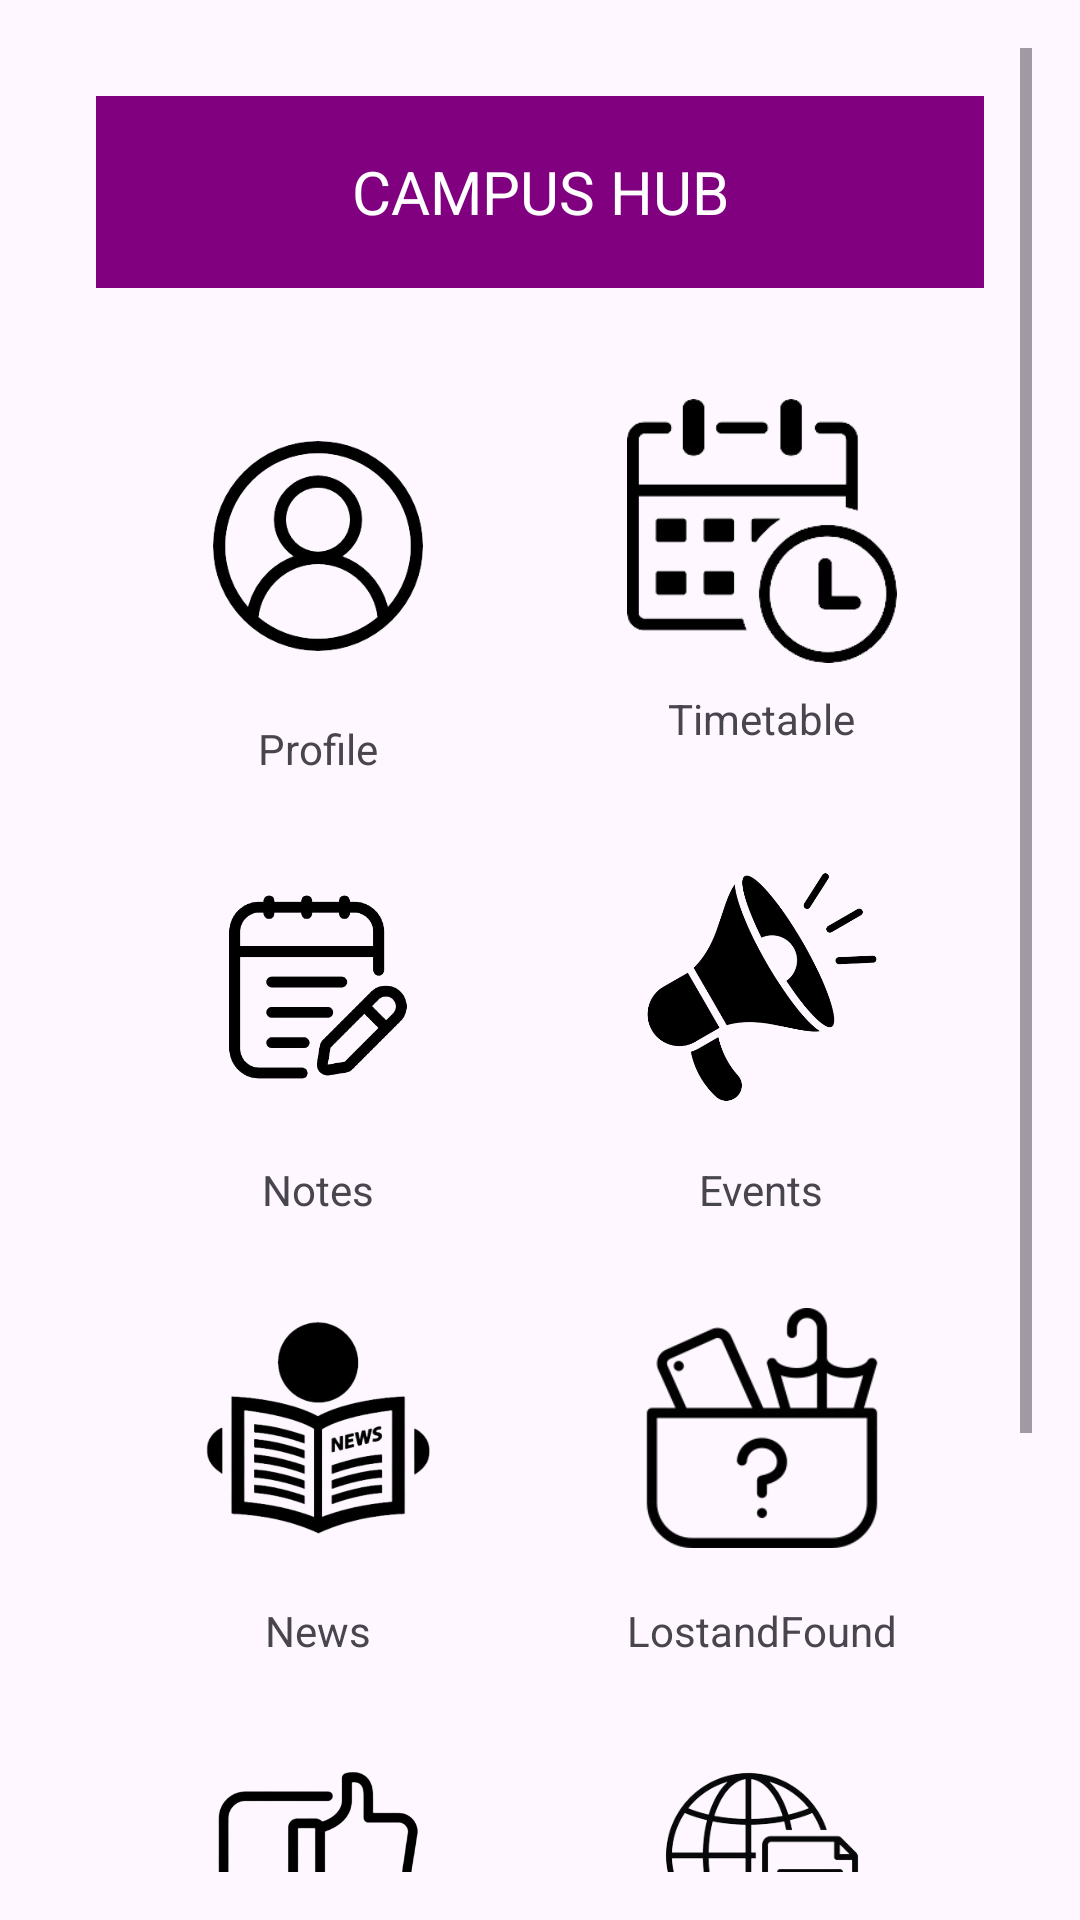

This screen was rendered from an Android layout file. Write that file and the resources it references.
<!-- AndroidManifest.xml: application theme Theme.P2 -->
<!-- res/layout/activity_dashboard.xml -->
<?xml version="1.0" encoding="utf-8"?>
<ScrollView
    xmlns:android="http://schemas.android.com/apk/res/android"
    xmlns:tools="http://schemas.android.com/tools"
    android:layout_width="match_parent"
    android:layout_height="match_parent"
    android:fillViewport="true"
    android:padding="16dp"
    tools:context=".dashboard">

    <RelativeLayout xmlns:android="http://schemas.android.com/apk/res/android"
    xmlns:tools="http://schemas.android.com/tools"
    android:layout_width="match_parent"
    android:layout_height="match_parent"
    android:padding="16dp"
    tools:context=".dashboard">


    <androidx.appcompat.widget.Toolbar
        android:id="@+id/toolbar"
        android:layout_width="match_parent"
        android:layout_height="?attr/actionBarSize"
        android:background="#800080"
        android:theme="@style/ThemeOverlay.AppCompat.Dark.ActionBar"
        android:elevation="4dp">

        <TextView
            android:id="@+id/toolbar_title"
            android:layout_width="wrap_content"
            android:layout_height="wrap_content"
            android:text="CAMPUS HUB"
            android:textColor="#FFFFFF"
            android:textSize="20sp"
            android:layout_gravity="center"/>

    </androidx.appcompat.widget.Toolbar>

    <LinearLayout
        android:id="@+id/firstRowLayout"
        android:layout_width="match_parent"
        android:layout_height="wrap_content"
        android:orientation="horizontal"
        android:layout_centerHorizontal="true"
        android:layout_marginTop="100dp">

        <RelativeLayout
            android:layout_width="0dp"
            android:layout_height="wrap_content"
            android:layout_weight="1">

            <ImageView
                android:id="@+id/profileIcon"
                android:layout_width="70dp"
                android:layout_height="100dp"
                android:src="@drawable/profile"
                android:layout_centerHorizontal="true"/>

            <TextView
                android:id="@+id/profileText"
                android:layout_width="wrap_content"
                android:layout_height="wrap_content"
                android:text="Profile"
                android:layout_below="@id/profileIcon"
                android:layout_centerHorizontal="true"
                android:layout_marginTop="8dp"/>

        </RelativeLayout>

        <RelativeLayout
            android:layout_width="0dp"
            android:layout_height="wrap_content"
            android:layout_weight="1">

            <ImageView
                android:id="@+id/timetableIcon"
                android:layout_width="90dp"
                android:layout_height="90dp"
                android:src="@drawable/timetable"
                android:layout_centerHorizontal="true"/>

            <TextView
                android:id="@+id/timetableText"
                android:layout_width="wrap_content"
                android:layout_height="wrap_content"
                android:text="Timetable"
                android:layout_below="@id/timetableIcon"
                android:layout_centerHorizontal="true"
                android:layout_marginTop="8dp"/>

        </RelativeLayout>

    </LinearLayout>

    <LinearLayout
        android:id="@+id/secondRowLayout"
        android:layout_width="match_parent"
        android:layout_height="wrap_content"
        android:orientation="horizontal"
        android:layout_below="@id/firstRowLayout"
        android:layout_centerHorizontal="true"
        android:layout_marginTop="20dp">

        <RelativeLayout
            android:layout_width="0dp"
            android:layout_height="wrap_content"
            android:layout_weight="1">

            <ImageView
                android:id="@+id/notesIcon"
                android:layout_width="100dp"
                android:layout_height="100dp"
                android:src="@drawable/notes"
                android:layout_centerHorizontal="true"/>

            <TextView
                android:id="@+id/notesText"
                android:layout_width="wrap_content"
                android:layout_height="wrap_content"
                android:text="Notes"
                android:layout_below="@id/notesIcon"
                android:layout_centerHorizontal="true"
                android:layout_marginTop="8dp"/>

        </RelativeLayout>

        <RelativeLayout
            android:layout_width="0dp"
            android:layout_height="wrap_content"
            android:layout_weight="1">

            <ImageView
                android:id="@+id/eventsIcon"
                android:layout_width="80dp"
                android:layout_height="100dp"
                android:src="@drawable/events"
                android:layout_centerHorizontal="true"/>

            <TextView
                android:id="@+id/eventsText"
                android:layout_width="wrap_content"
                android:layout_height="wrap_content"
                android:text="Events"
                android:layout_below="@id/eventsIcon"
                android:layout_centerHorizontal="true"
                android:layout_marginTop="8dp"/>

        </RelativeLayout>

    </LinearLayout>

    <LinearLayout
        android:id="@+id/thirdRowLayout"
        android:layout_width="match_parent"
        android:layout_height="wrap_content"
        android:orientation="horizontal"
        android:layout_below="@id/secondRowLayout"
        android:layout_centerHorizontal="true"
        android:layout_marginTop="20dp">

        <RelativeLayout
            android:layout_width="0dp"
            android:layout_height="wrap_content"
            android:layout_weight="1">

            <ImageView
                android:id="@+id/newsIcon"
                android:layout_width="80dp"
                android:layout_height="100dp"
                android:src="@drawable/campus"
                android:layout_centerHorizontal="true"/>

            <TextView
                android:id="@+id/newsText"
                android:layout_width="wrap_content"
                android:layout_height="wrap_content"
                android:text="News"
                android:layout_below="@id/newsIcon"
                android:layout_centerHorizontal="true"
                android:layout_marginTop="8dp"/>

        </RelativeLayout>

        <RelativeLayout
            android:layout_width="0dp"
            android:layout_height="wrap_content"
            android:layout_weight="1">

            <ImageView
                android:id="@+id/lostandfoundIcon"
                android:layout_width="80dp"
                android:layout_height="100dp"
                android:src="@drawable/lostandfound"
                android:layout_centerHorizontal="true"/>

            <TextView
                android:id="@+id/LostandfoundText"
                android:layout_width="wrap_content"
                android:layout_height="wrap_content"
                android:text="LostandFound"
                android:layout_below="@id/lostandfoundIcon"
                android:layout_centerHorizontal="true"
                android:layout_marginTop="8dp"/>

        </RelativeLayout>

    </LinearLayout>

    <LinearLayout
        android:id="@+id/fourthdRowLayout"
        android:layout_width="match_parent"
        android:layout_height="wrap_content"
        android:orientation="horizontal"
        android:layout_below="@id/thirdRowLayout"
        android:layout_centerHorizontal="true"
        android:layout_marginTop="20dp">

        <RelativeLayout
            android:layout_width="0dp"
            android:layout_height="wrap_content"
            android:layout_weight="1">

            <ImageView
                android:id="@+id/feedbackIcon"
                android:layout_width="130dp"
                android:layout_height="100dp"
                android:src="@drawable/feedback"
                android:layout_centerHorizontal="true"/>

            <TextView
                android:id="@+id/feedbacktext"
                android:layout_width="wrap_content"
                android:layout_height="wrap_content"
                android:text="Feedback"
                android:layout_below="@id/feedbackIcon"
                android:layout_centerHorizontal="true"
                android:layout_marginTop="8dp"/>

        </RelativeLayout>


        <RelativeLayout
            android:layout_width="0dp"
            android:layout_height="wrap_content"
            android:layout_weight="1">

            <ImageView
                android:id="@+id/portalIcon"
                android:layout_width="100dp"
                android:layout_height="100dp"
                android:src="@drawable/portal"
                android:layout_centerHorizontal="true"/>

            <TextView
                android:id="@+id/portalText"
                android:layout_width="wrap_content"
                android:layout_height="wrap_content"
                android:text="Portal"
                android:layout_below="@id/portalIcon"
                android:layout_centerHorizontal="true"
                android:layout_marginTop="8dp"/>

        </RelativeLayout>



    </LinearLayout>

    <LinearLayout
        android:id="@+id/fifthRowLayout"
        android:layout_width="match_parent"
        android:layout_height="wrap_content"
        android:orientation="horizontal"
        android:layout_below="@id/fourthdRowLayout"
        android:layout_centerHorizontal="true"
        android:layout_marginTop="20dp">

        <RelativeLayout
            android:layout_width="0dp"
            android:layout_height="wrap_content"
            android:layout_weight="1">

            <ImageView
                android:id="@+id/global"
                android:layout_width="130dp"
                android:layout_height="80dp"
                android:src="@drawable/globalnew"
                android:layout_centerHorizontal="true"/>

            <TextView
                android:id="@+id/globalnews"
                android:layout_width="wrap_content"
                android:layout_height="wrap_content"
                android:text="Global News"
                android:layout_below="@id/global"
                android:layout_centerHorizontal="true"
                android:layout_marginTop="8dp"/>

        </RelativeLayout>

    </LinearLayout>


</RelativeLayout>

</ScrollView>
<!-- resources referenced by this layout -->
<resources>
  <!-- drawable campus: png bitmap (drawable, 47143 bytes) -->
  <!-- drawable events: png bitmap (drawable, 58197 bytes) -->
  <!-- drawable feedback: png bitmap (drawable, 44147 bytes) -->
  <!-- drawable globalnew: png bitmap (drawable, 108332 bytes) -->
  <!-- drawable lostandfound: png bitmap (drawable, 15311 bytes) -->
  <!-- drawable notes: png bitmap (drawable, 35408 bytes) -->
  <!-- drawable portal: png bitmap (drawable, 41461 bytes) -->
  <!-- drawable profile: png bitmap (drawable, 32703 bytes) -->
  <!-- drawable timetable: png bitmap (drawable, 18916 bytes) -->
  <style name="Theme.P2" parent="Base.Theme.P2" />
  <style name="Base.Theme.P2" parent="Theme.Material3.DayNight.NoActionBar">
          
          
      </style>
</resources>
